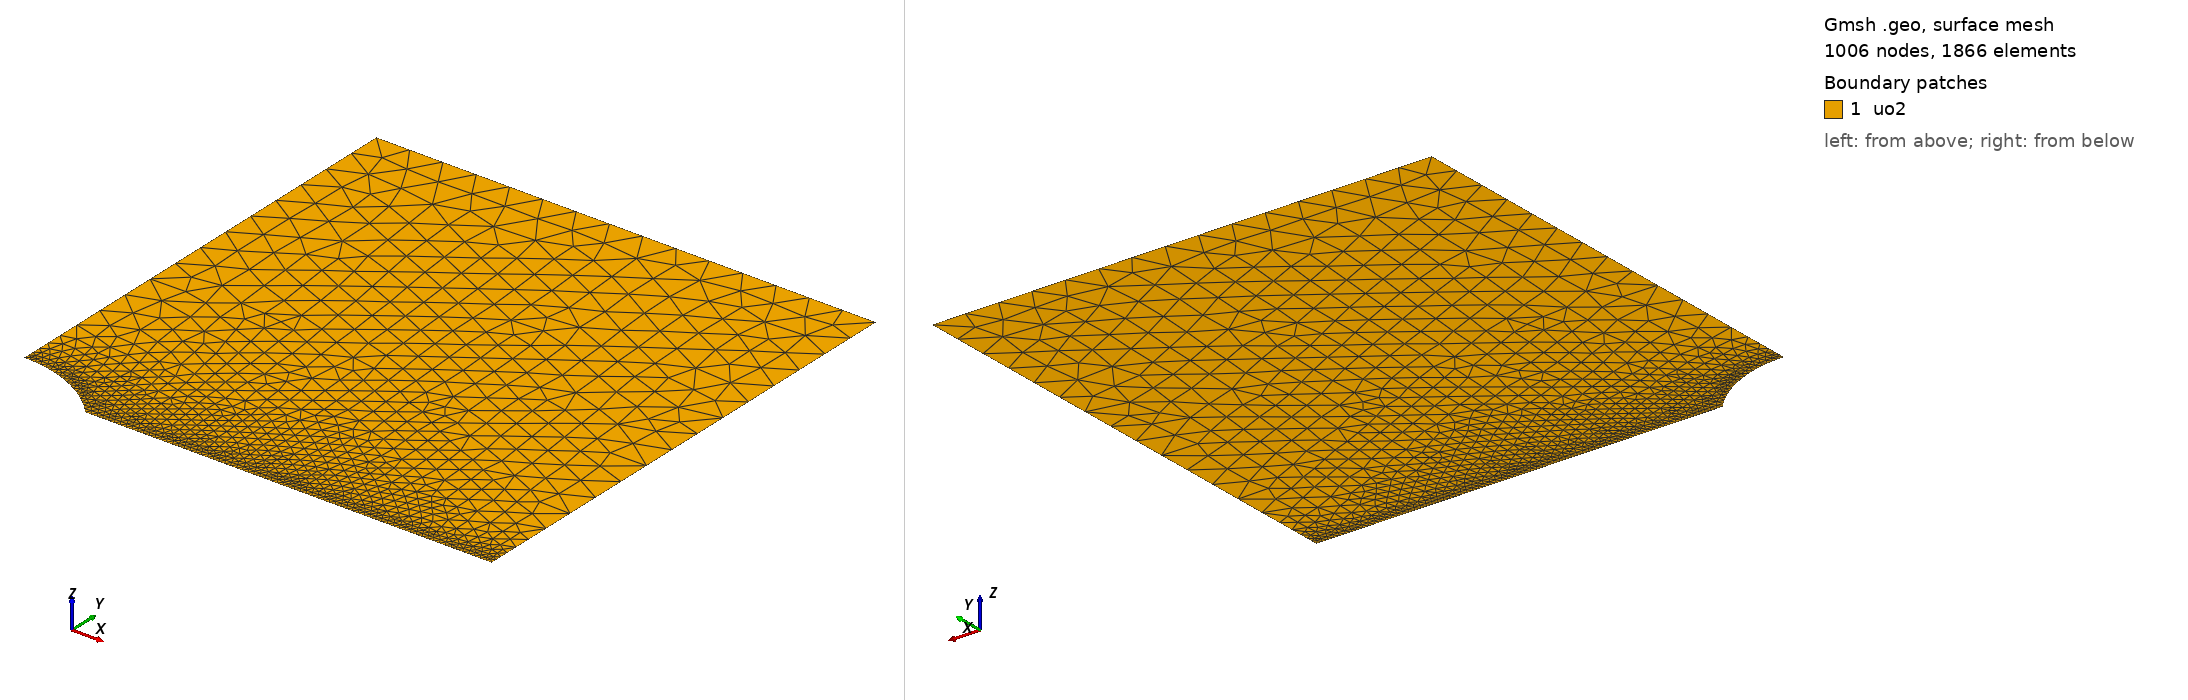

Gmsh geometry script, surface-meshed: 1006 nodes, 1866 surface elements. Boundary patches (legend numbers): 1 uo2. Left view from above one corner, right view from below the opposite corner. Legend entries are the model's physical surfaces. The drawing asked Gmsh for element sizes between 1% and 20% of the model's largest extent; the script's own settings can give other sizes.

=== mesh.geo (drawn) ===
// --.. ..- .-.. .-.. --- --.. ..- .-.. .-.. --- --.. ..- .-.. .-.. ---
//
//  2D elliptical cavity in a rectangular plate (cross-section)
//  Coherent with a given semi-dihedral angle
//
//  Author: Giovanni Zullo
//
// --.. ..- .-.. .-.. --- --.. ..- .-.. .-.. --- --.. ..- .-.. .-.. ---

SetFactory("OpenCASCADE");

// --- Parameters (overridable via -setnumber) ---
// Work on a quarter of the system
If(!Exists(Rp))
  Rp = 11.2e-6;        // Projected radius of the cavity (m)
EndIf
If(!Exists(theta_deg))
  theta_deg = 48.1;    // Semi-dihedral angle (deg)
EndIf
If(!Exists(Lx))
  Lx = 60e-6;
EndIf
If(!Exists(Ly))
  Ly = 60e-6;
EndIf
If(!Exists(h_cavity))
  h_cavity = 0.5e-6;   // fine mesh size at the cavity boundary
EndIf
If(!Exists(h_plate))
  h_plate = 4.0e-6;    // coarse mesh size
EndIf

// Rectangular plate (Quart de symétrie : coin inférieur gauche en 0,0)
Rectangle(1) = {0, 0, 0, Lx, Ly};

//----------Lenticular shape------------------
xc = 0;  // Centre de la bulle (dans le quart)

Macro MakeLenticularbubble
  p1 = newp; Point(p1) = {xc - Rp, 0, 0};
  p2 = newp; Point(p2) = {xc + Rp, 0, 0};
  p5 = newp; Point(p5) = {xc, yc, 0};
  p6 = newp; Point(p6) = {xc, -yc, 0};

  c1 = newc; Circle(c1) = {p1, p5, p2};
  c2 = newc; Circle(c2) = {p2, p6, p1};

  ll = newll; Curve Loop(ll) = {c1, c2};
  s  = news;  Plane Surface(s) = {ll};

  lens_surface = s;
Return

// theta_deg = 90 is the analytical-verification case: the two arc
// centers (p5, p6) both fall on the origin. Building them as a single
// shared center point keeps the geometry a clean circle instead of two
// coincident but distinct points.
If (theta_deg == 90)
  ay = Rp;
  yc = 0;

  p1 = newp; Point(p1) = {xc - Rp, 0, 0};
  p2 = newp; Point(p2) = {xc + Rp, 0, 0};
  pc = newp; Point(pc) = {xc, 0, 0};

  c1 = newc; Circle(c1) = {p1, pc, p2};
  c2 = newc; Circle(c2) = {p2, pc, p1};

  ll = newll; Curve Loop(ll) = {c1, c2};
  s  = news;  Plane Surface(s) = {ll};

  lens_surface = s;
Else
  ay = Rp * Tan(theta_deg * Pi / 360.0);
  yc = (ay*ay - Rp*Rp) / (2*ay);

  Call MakeLenticularbubble;
EndIf

// Subtract the lenticular bubble from the rectangle
BooleanDifference{ Surface{1}; Delete; }{ Surface{lens_surface}; Delete; }

//---------------------------------------------------------
// --- Groupes Physiques ---
Physical Surface("uo2") = {1};

// Sélection dynamique des frontières par boîte englobante pour éviter les erreurs d'IDs post-opération booléenne
// eps must stay well above OpenCASCADE's built-in confusion tolerance
// (Precision::Confusion() = 1e-7): boolean-cut curves get their bbox
// padded by that amount, so eps <= ~1e-7 makes the BoundingBox tests
// flip unpredictably and silently drop the "cavity" group.
eps = 0.5e-6;
c_ymin() = Curve In BoundingBox{Rp-eps, -eps, -eps, Lx+eps, eps, eps};
c_xmin() = Curve In BoundingBox{-eps, ay-eps, -eps, eps, Ly+eps, eps};
c_xmax() = Curve In BoundingBox{Lx-eps, -eps, -eps, Lx+eps, Ly+eps, eps};
c_ymax() = Curve In BoundingBox{-eps, Ly-eps, -eps, Lx+eps, Ly+eps, eps};
c_cavity() = Curve In BoundingBox{-eps, -eps, -eps, Rp+eps, ay+eps, eps};

Printf("Boundary group ymin: %g curve(s) found", #c_ymin());
Printf("Boundary group xmin: %g curve(s) found", #c_xmin());
Printf("Boundary group xmax: %g curve(s) found", #c_xmax());
Printf("Boundary group ymax: %g curve(s) found", #c_ymax());
Printf("Boundary group cavity: %g curve(s) found", #c_cavity());

Physical Curve("ymin") = {c_ymin()};
Physical Curve("xmin") = {c_xmin()};
Physical Curve("xmax") = {c_xmax()};
Physical Curve("ymax") = {c_ymax()};
Physical Curve("cavity") = {c_cavity()};

// Mesh Refinement
Field[1] = Distance;
Field[1].CurvesList = {c_cavity(), c_ymin()};
Field[1].NumPointsPerCurve = 400;

Field[2] = Threshold;
Field[2].InField = 1;
Field[2].SizeMin = h_cavity;
Field[2].SizeMax = h_plate;
Field[2].DistMin = 0.5e-6;   // Taille minimale jusqu'à 0.5 µm des courbes
Field[2].DistMax = 10.0e-6;  // Transition progressive vers la taille grossière sur 10 µm

Background Field = 2;

// Mesh generation options
Mesh.MeshSizeExtendFromBoundary = 0;
Mesh.MeshSizeFromPoints = 0;
Mesh.MeshSizeFromCurvature = 0;
Mesh.Algorithm = 6; // Frontal-Delaunay for better quality in 2D
